Image classification data set "grid_smoke_version" (alterapars/wildfire_hackathon on GitHub). Class labels (2): grid no smoke, grid smoke.

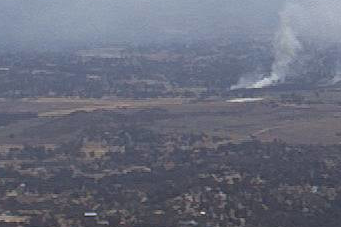
Label: grid smoke

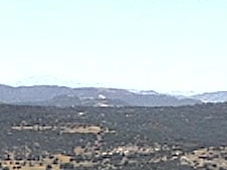
Label: grid no smoke

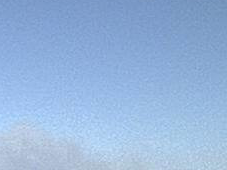
Label: grid smoke

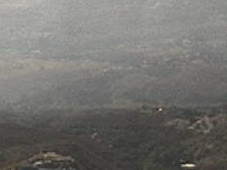
Label: grid smoke

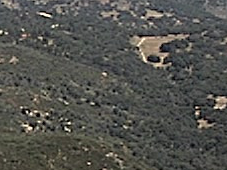
Label: grid no smoke

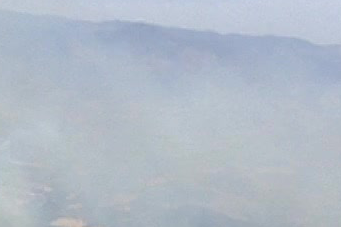
Label: grid smoke
